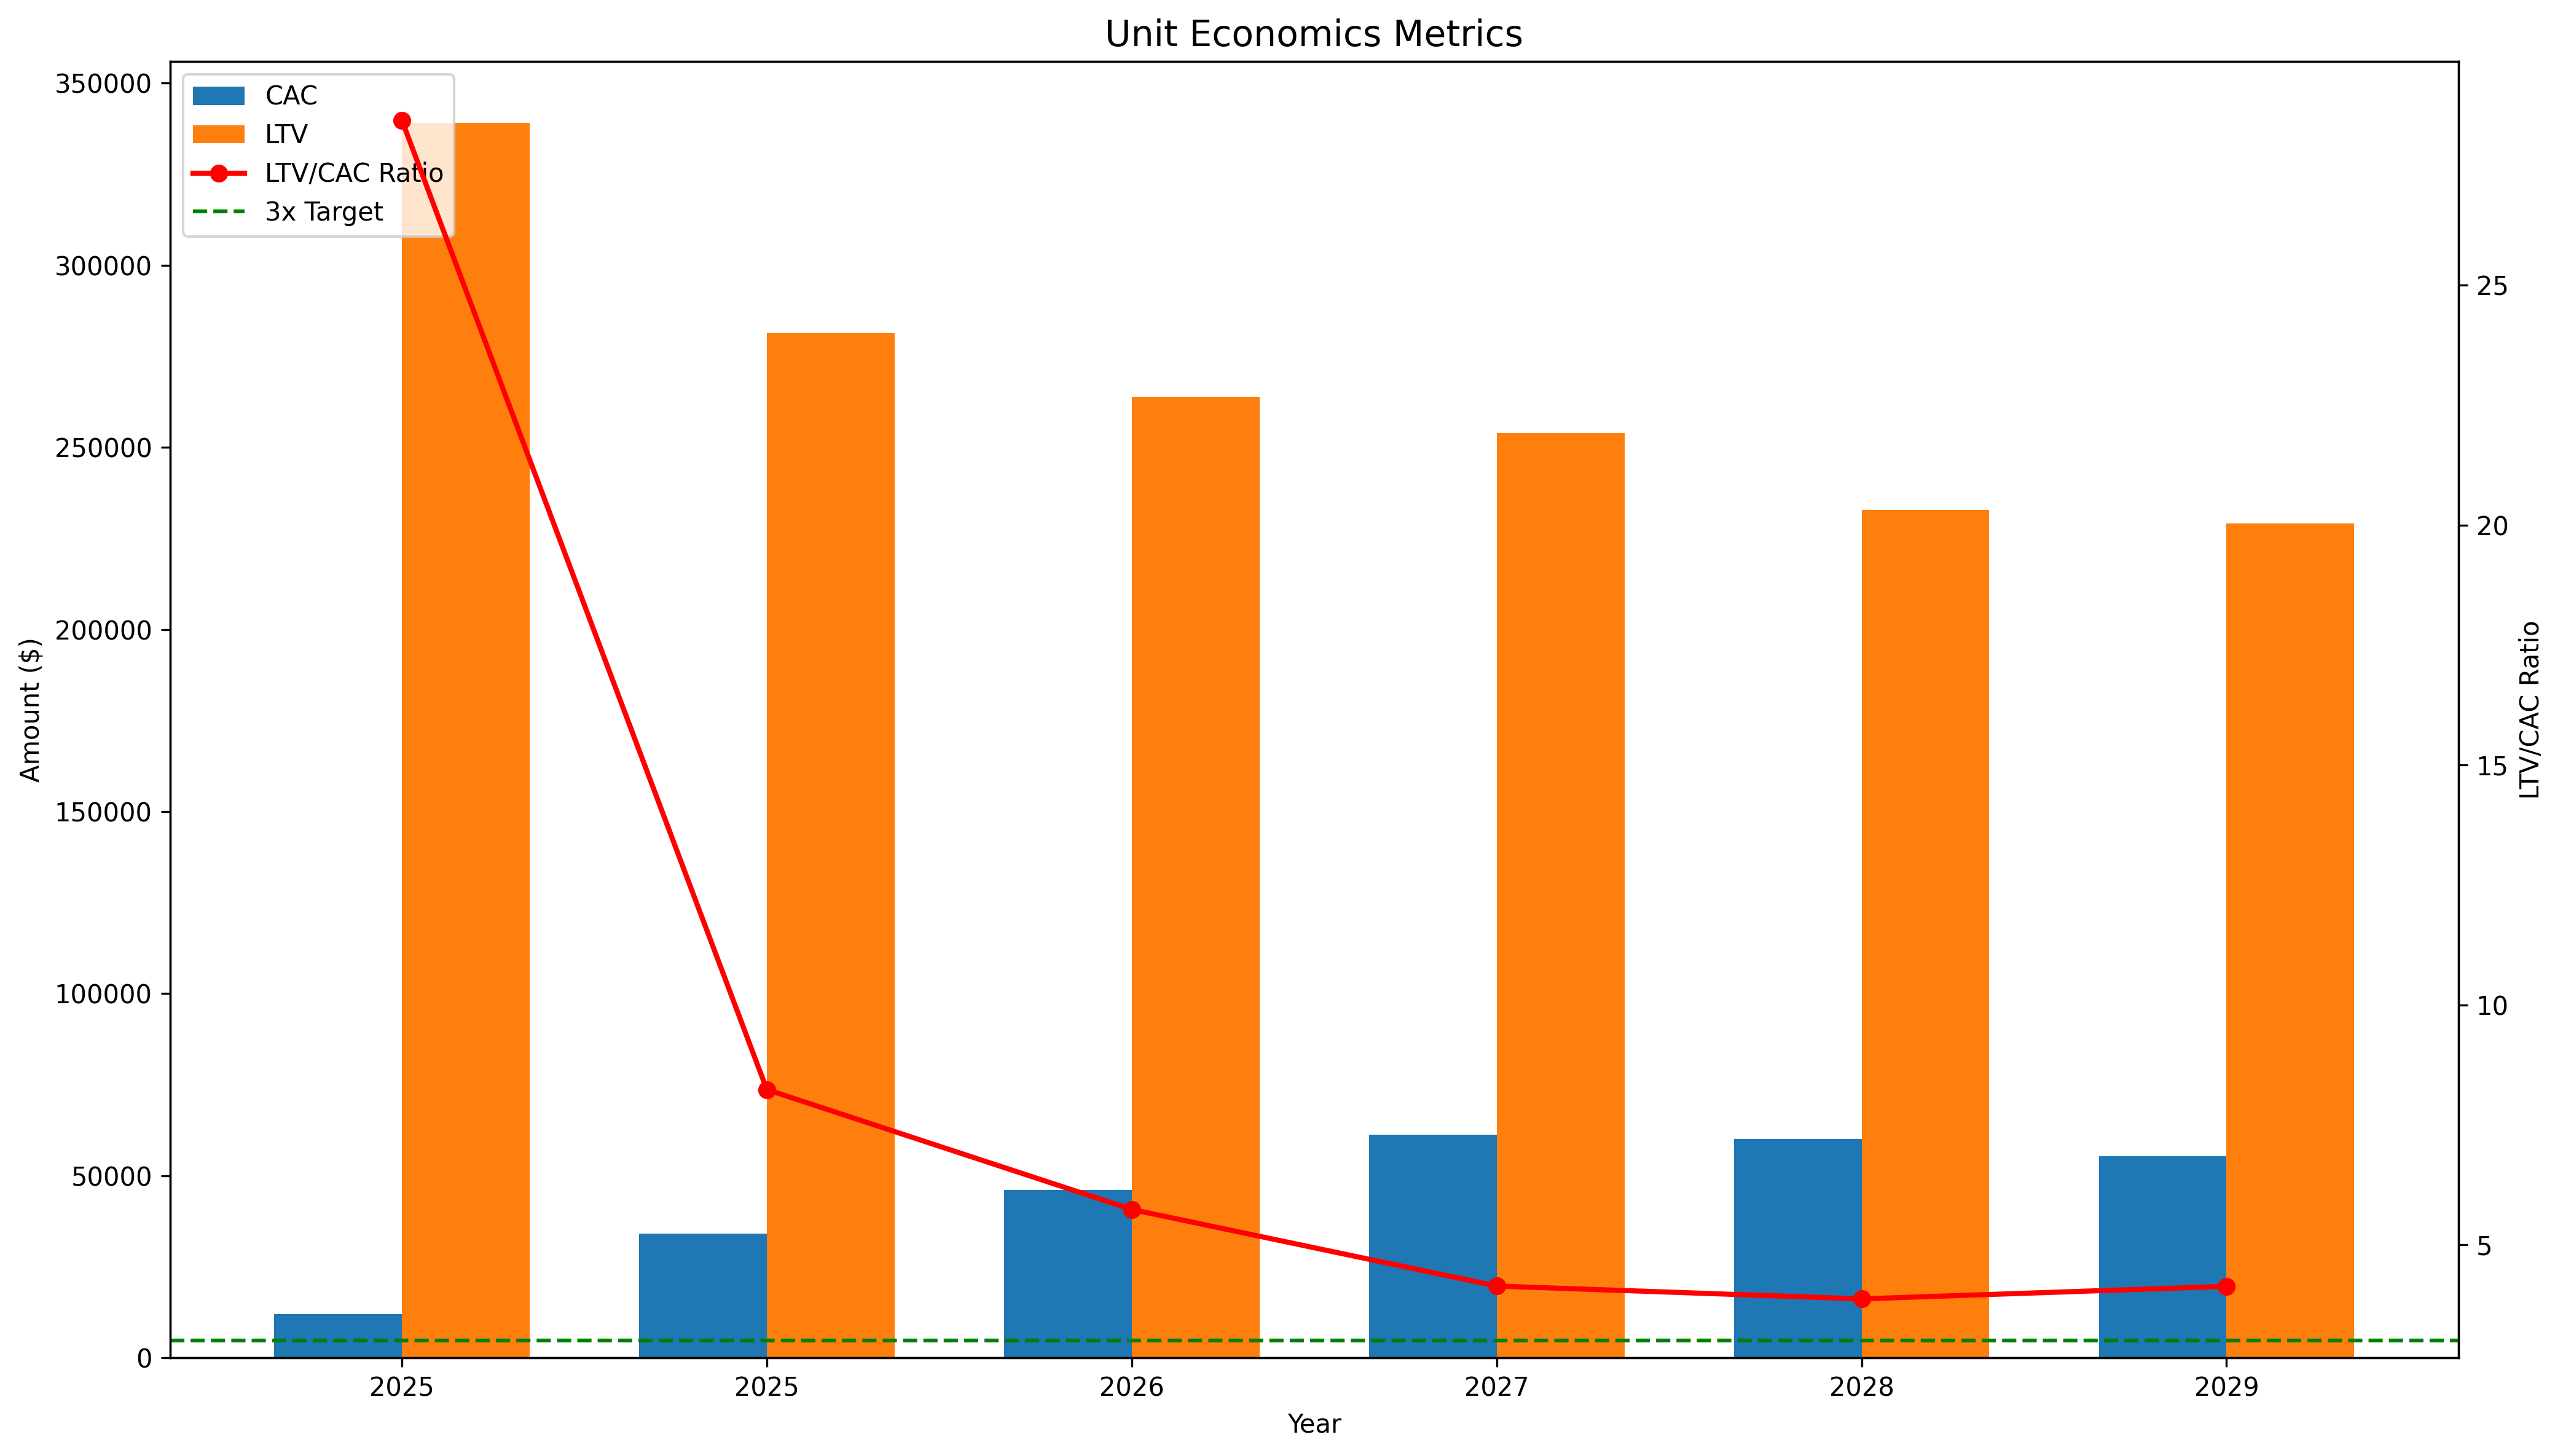

Data behind this chart, as committed beside it:
Year, CAC, LTV, LTV_CAC_Ratio, ARPU, Gross_Margin
1, 11924, 339029, 28.43, 34388, 0.65
2, 34188, 281487, 8.233, 38816, 0.65
3, 46006, 263842, 5.735, 39767, 0.65
4, 61341, 253858, 4.138, 40076, 0.65
5, 60156, 232871, 3.871, 39885, 0.65
6, 55417, 229050, 4.133, 39571, 0.65
